Run: headless pygame with SDL's dummy video driver; simulated clock (each Clock.tick advances the game by its frame time, no real sleeping); random seed 0; keys injected as events and as key.get_pressed() state; no mouse input.
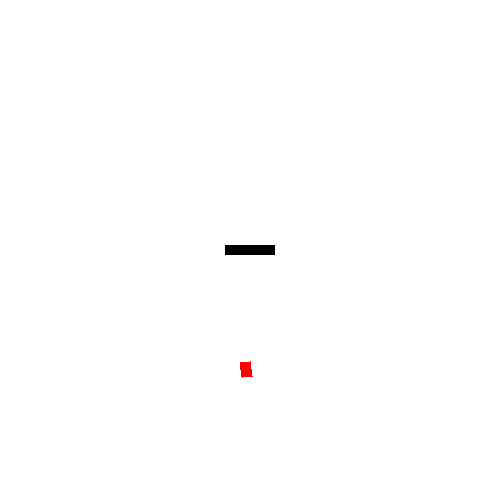
Frame 1 of 4 · flips 1–60 · no input
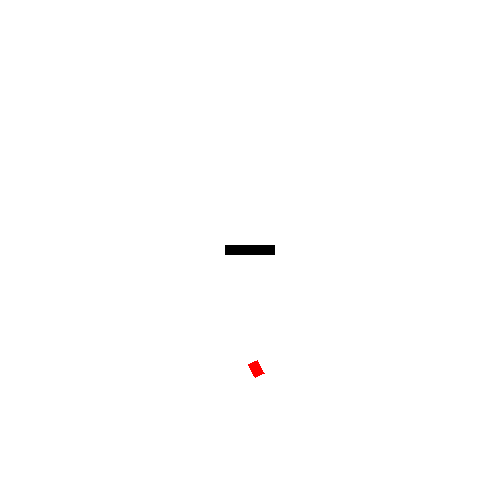
Frame 2 of 4 · flips 61–180 · tapped SPACE, RETURN · held RIGHT (→), D
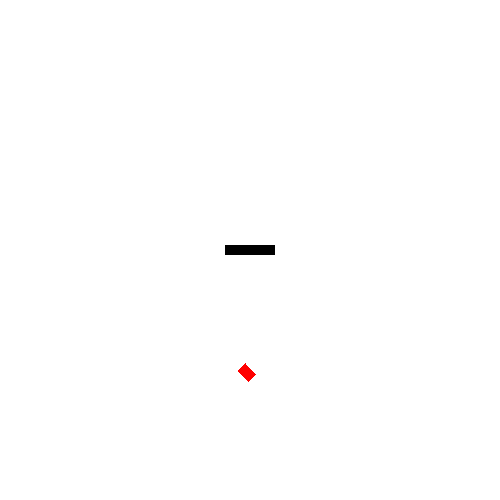
Frame 3 of 4 · flips 181–300 · held DOWN (↓), S
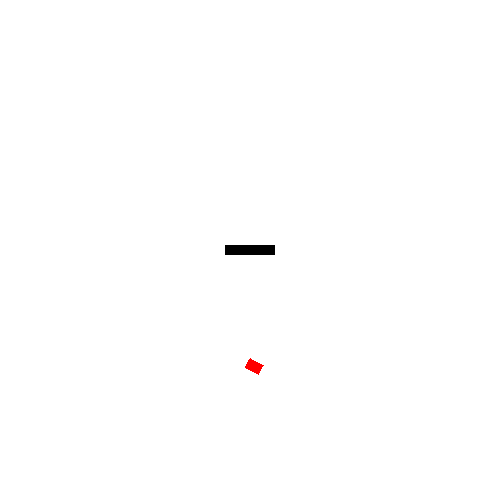
Frame 4 of 4 · flips 301–420 · held LEFT (←), A, UP (↑), W

The pygame program that drew these frames:

"""
자동차는 이제 실제 차량과 점점 더 흡사해진다.
차량은 각각 왼쪽/오른쪽 바퀴를 가지고 있으며, 각 바퀴의 속력을 설정해주어 구동시킨다.

"""

import pygame
from math import*
from pygame.locals import *

WHITE = (255, 255, 255)
BLACK = (0, 0, 0)
RED = (255, 0, 0)

pygame.init()
WIDTH = 500
HEIGHT = 500
screen = pygame.display.set_mode((WIDTH, HEIGHT))
clock = pygame.time.Clock()
rate = 50


class Obstacle:
    def __init__(self, initial_location, size):
        self.rect = pygame.rect.Rect(0, 0, *size)
        self.x, self.y = initial_location

    def GUI_display(self):
        self.rect.centerx = self.x
        self.rect.centery = 500 - self.y
        pygame.draw.rect(screen, BLACK, self.rect)


# 좌표계의 좌측 하단이 0, 0 이다. 우측 방향이 x+, 위쪽 방향이 y+
class Car:
    def __init__(self, initial_location):
        self.x, self.y = initial_location
        self.heading = 0
        self.right_wheel = 0
        self.left_wheel = 0

        self.length = 15
        self.width = 10
        self.tread = 10
        self.wheel_radius = 1

    def get_velocity(self):
        r = self.wheel_radius
        L = self.tread / 2
        d_x = cos(self.heading) * r * 0.5 * (self.right_wheel + self.left_wheel)
        d_y = sin(self.heading) * r * 0.5 * (self.right_wheel + self.left_wheel)
        d_theta = r * 0.5 * (self.right_wheel - self.left_wheel) / L
        return d_x, d_y, d_theta

    def move(self):
        d_x, d_y, d_theta = self.get_velocity()
        self.x += d_x
        self.y += d_y
        self.heading += d_theta

    def GUI_display(self):
        a = atan2(self.width, self.length)
        b = sqrt(self.length ** 2 + self.width ** 2) / 2
        corner1 = [self.x + cos(self.heading - a) * b, 500 - (self.y + sin(self.heading - a) * b)]
        corner2 = [self.x + cos(self.heading + a) * b, 500 - (self.y + sin(self.heading + a) * b)]
        corner3 = [self.x + cos(self.heading + pi - a) * b, 500 - (self.y + sin(self.heading + pi - a) * b)]
        corner4 = [self.x + cos(self.heading + pi + a) * b, 500 - (self.y + sin(self.heading + pi + a) * b)]
        pygame.draw.polygon(screen, RED, [corner1, corner2, corner3, corner4])

    def set_motor_value(self, count):
        self.right_wheel = 5
        self.left_wheel = 0

    def Lidar(self):
        pass


def main():
    car = Car([250, 125])  # x, y
    obstacle = Obstacle([250, 250], [50, 10])  # (x, y), (width, height)
    count = 0
    while True:
        for event in pygame.event.get():
            if event.type == QUIT:
                pygame.quit()
                return 0

        car.set_motor_value(count)
        car.move()

        screen.fill(WHITE)
        car.GUI_display()
        obstacle.GUI_display()

        pygame.display.flip()
        clock.tick(rate)
        count += 1


if __name__ == '__main__':
    main()
